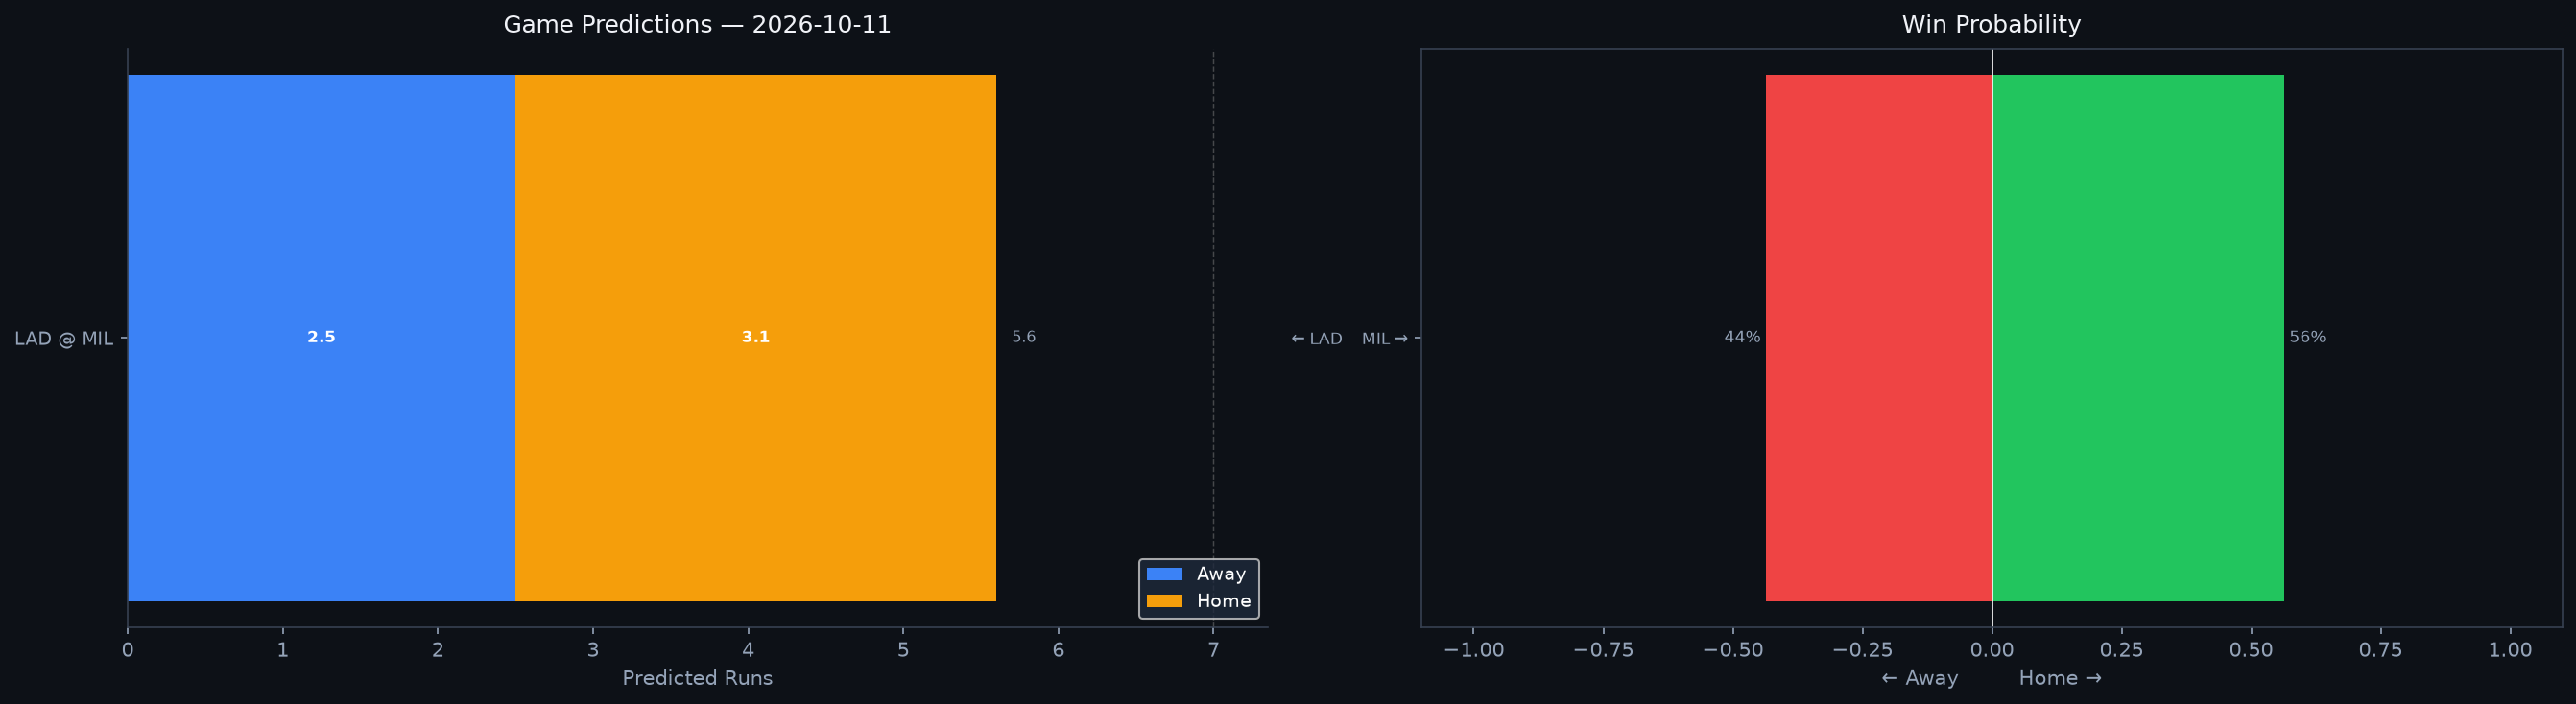

The data file committed next to this chart (first rows):
Rank, matchup, home_team, away_team, venue, home_runs_pred, away_runs_pred, total_pred, run_diff, home_win_prob, away_win_prob, predicted_winner, home_faces, home_sp_hand, home_sp_era, home_sp_last3, home_sp_ped, away_faces, away_sp_hand, away_sp_era, away_sp_last3, away_sp_ped, home_lu_ops, home_lu_xba
1, LAD @ MIL, MIL, LAD, American Family Field, 3.1, 2.5, 5.6, 0.6, 56.4, 43.6, MIL, Tarik Skubal, L, 3.02, 1.89, Tarik Skubal, Jacob Misiorowski, R, 2.51, N/A, , 0.745, 0.344
